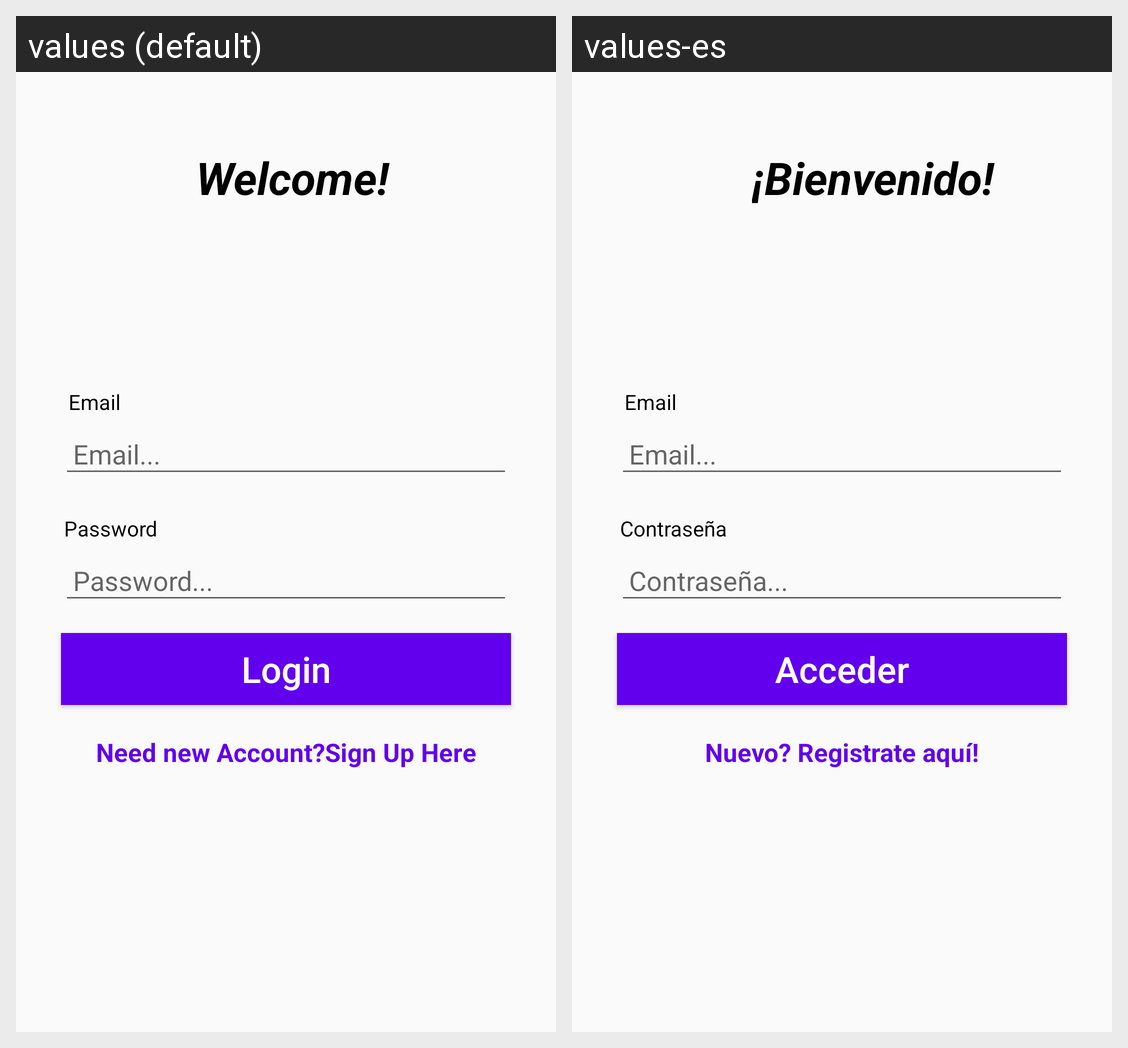

Strings drawn on this Android screen and how each of the app's shown locales translates them:
Android screen res/layout/activity_login.xml rendered under 2 locales, left to right: values (default), values-es. Device: Nexus 5 (rendered at 1080×1920; each locale shown at half size, 540×960, under a caption strip naming it); theme Theme.AppCompat.DayNight.
Strings drawn on this screen, with the default value and each locale's value (text and hints the layout hard-codes, and strings that could not be matched under every locale, appear in the picture but are not listed):

welcome_title
  values: Welcome!
  values-es: ¡Bienvenido!

email_login
  values: Email
  values-es: Email  [not translated; the default value is used]

email_hint_login
  values: Email...
  values-es: Email...  [not translated; the default value is used]

password_login
  values: Password
  values-es: Contraseña

password_hint_login
  values: Password...
  values-es: Contraseña...

login_button_login
  values: Login
  values-es: Acceder

banner_to_registration
  values: Need new Account?Sign Up Here
  values-es: Nuevo? Registrate aquí!
